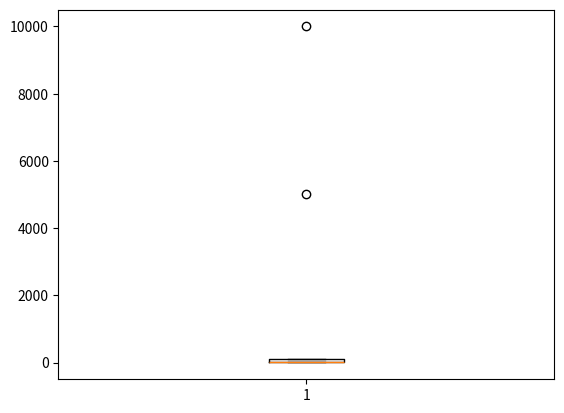

This figure's Python source:
# 1, 2, 3, 4, 5, 6, 7, 8, 9, 10만 이상치 처리 어떻게 가능?
# 삭제하면 데이터 나간다. 
# 10만을 nan으로 바꾸고 bogan으로 처리
# 0으로 처리
# 판단은 컬럼으로 하고 삭제는 행 전체.
# [redacted]

import numpy as np
aaa = np.array([1,2,3,4,6,7,90,100,5000,10000])
# 2와 3사이가 (1사분위=25%), 6과 7 사이가 중간지점, 75%(3분위)지점은 90과 100사이 쯤?

def outliers(data_out):
    quartile_1, q2, quartile_3 = np.percentile(data_out, [25,50,75])
    # 데이터의 25% 지점, 50% 지점, 75% 지점
    print("1사분위(25% 지점) : ",quartile_1)
    print("q2(50% 지점) : ", q2)
    print("3사분위(75% 지점) : ", quartile_3)
    iqr = quartile_3 - quartile_1 # (3사분위 - 1사분위)를 기본값으로 가진다
    print('iqr : ', iqr)
    lower_bound = quartile_1 - (iqr * 1.5) # 통상적으로 이상치를 1.5 범위를 제일 많이 준다.
    upper_bound = quartile_3 + (iqr * 1.5)
    print("lower_bound : ", lower_bound)
    print("upper_bound : ", upper_bound)
    return np.where((data_out>upper_bound) | (data_out<lower_bound))

outliers_loc = outliers(aaa)
print("이상치의 위치 : ", outliers_loc)

# 1사분위(25% 지점) :  3.25
# q2(50% 지점) :  6.5
# 3사분위(75% 지점) :  97.5
# 이상치의 위치 :  (array([8, 9], dtype=int64),)
# iqr :  94.25
# lower_bound :  -138.125
# upper_bound :  238.875
# 정상적인 값의 범위가 lower_bound ~ upper_bound 라고 평가한다.
# 이상 넘어가면 이상치라고 판단
# 평균값을 이용했다면 이런 결과가 나올 수 없다. 

# 왜 1.5 곱해주나요? 임의로 해준 것

import matplotlib.pyplot as plt
plt.boxplot(aaa)
plt.show()

# 이 함수의 문제점? 이거는 한개밖에 못 써(보통 다차원)